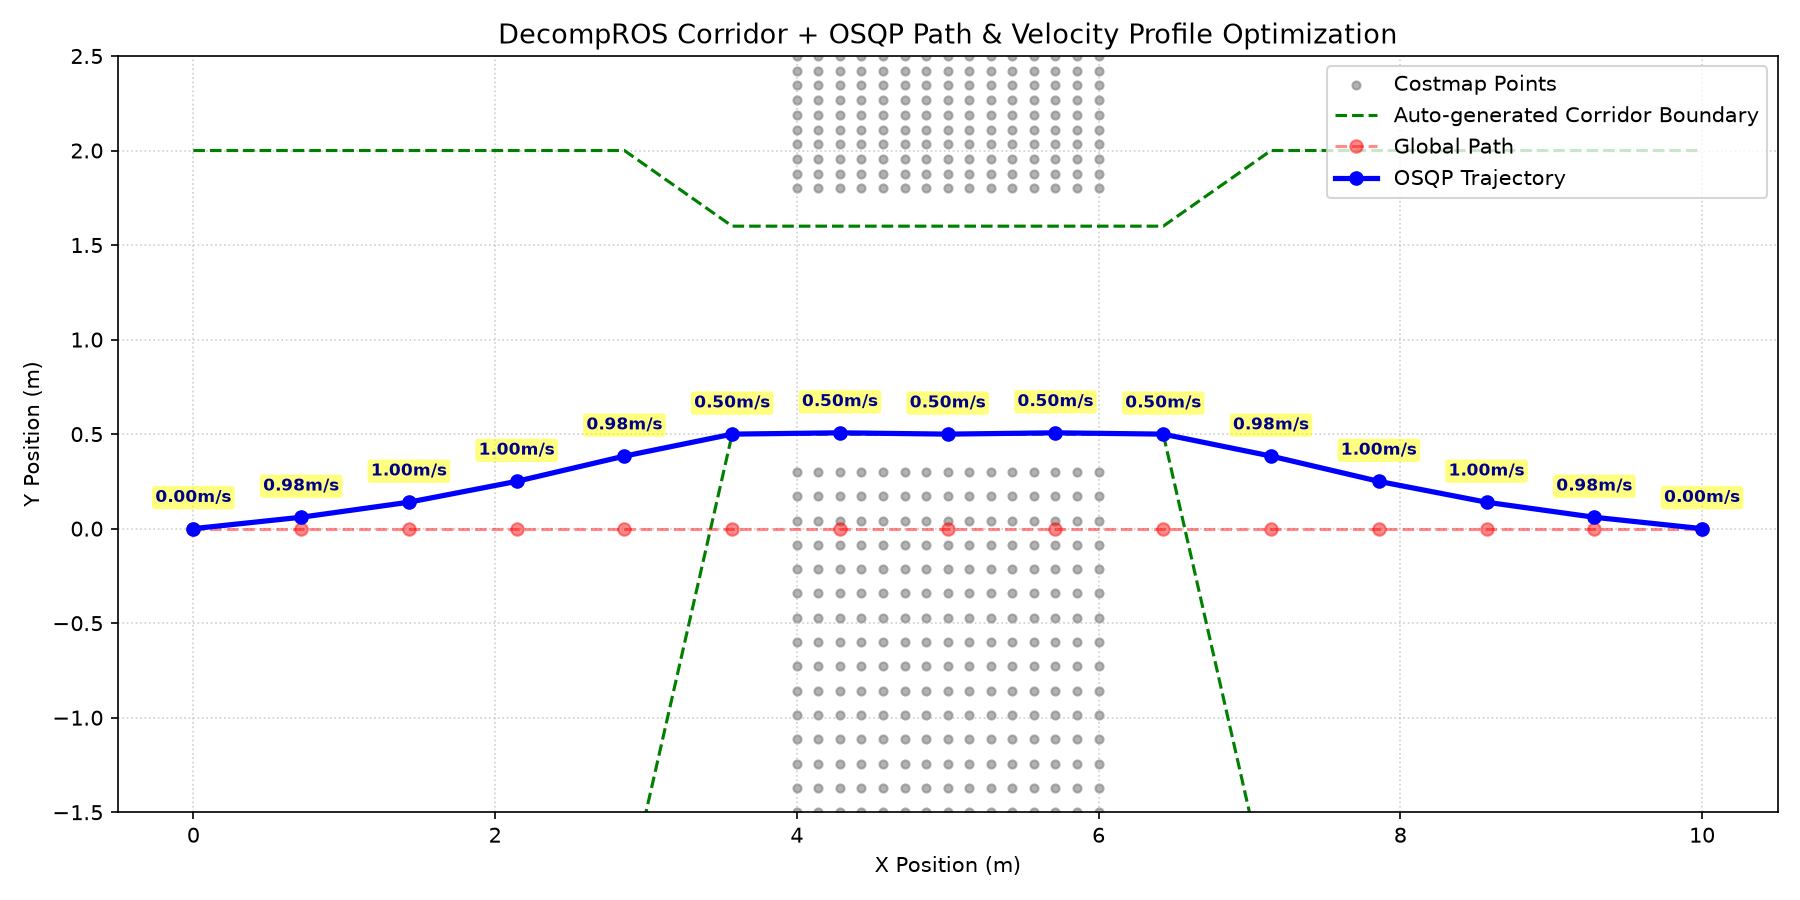

The table this chart was drawn from, first rows:
i, x_ref, y_ref, x, y, corridor_y_min, corridor_y_max, corridor_width, clearance_m, s, kappa, v_max, v, t, a_to_next
0, 0.000000, 0.000000, 0.000000, -0.000000, -2, 2, 4, 4, 0.000000, 0.000000, 1, 0.000000, 0.000000, 0.6665
1, 0.7143, 0.000000, 0.7143, 0.06028, -2, 2, 4, 3.286, 0.7168, 0.03737, 1, 0.9775, 1.467, 0.0295
2, 1.429, 0.000000, 1.429, 0.1399, -2, 2, 4, 2.571, 1.436, 0.05851, 1, 0.999, 2.194, 0.000362
3, 2.143, 0.000000, 2.143, 0.2502, -2, 2, 4, 1.857, 2.158, 0.04376, 1, 0.9992, 2.917, -0.0215
4, 2.857, 0.000000, 2.857, 0.3838, -2, 2, 4, 1.146, 2.885, 0.03257, 1, 0.9835, 3.65, -0.4955
5, 3.571, 0.000000, 3.571, 0.5, 0.5, 1.6, 1.1, 0.4729, 3.609, 0.2106, 0.5, 0.5001, 4.626, -0.000032
6, 4.286, 0.000000, 4.286, 0.5069, 0.5, 1.6, 1.1, 0.2069, 4.323, 0.02722, 0.5, 0.5001, 6.054, 0.000005
7, 5, 0.000000, 5, 0.5, 0.5, 1.6, 1.1, 0.2, 5.037, 0.02722, 0.5, 0.5001, 7.483, -0.000005
8, 5.714, 0.000000, 5.714, 0.5069, 0.5, 1.6, 1.1, 0.2069, 5.752, 0.02722, 0.5, 0.5001, 8.911, 0.000032
9, 6.429, 0.000000, 6.429, 0.5, 0.5, 1.6, 1.1, 0.4729, 6.466, 0.2106, 0.5, 0.5001, 10.34, 0.4955
10, 7.143, 0.000000, 7.143, 0.3838, -2, 2, 4, 1.146, 7.19, 0.03257, 1, 0.9835, 11.32, 0.0215
11, 7.857, 0.000000, 7.857, 0.2502, -2, 2, 4, 1.857, 7.916, 0.04376, 1, 0.9992, 12.05, -0.000362
12, 8.571, 0.000000, 8.571, 0.1399, -2, 2, 4, 2.571, 8.639, 0.05851, 1, 0.999, 12.77, -0.0295
13, 9.286, 0.000000, 9.286, 0.06028, -2, 2, 4, 3.286, 9.358, 0.03737, 1, 0.9775, 13.5, -0.6665
14, 10, 0.000000, 10, -0.000000, -2, 2, 4, 4, 10.07, 0.000000, 1, 0.000000, 14.97, 
